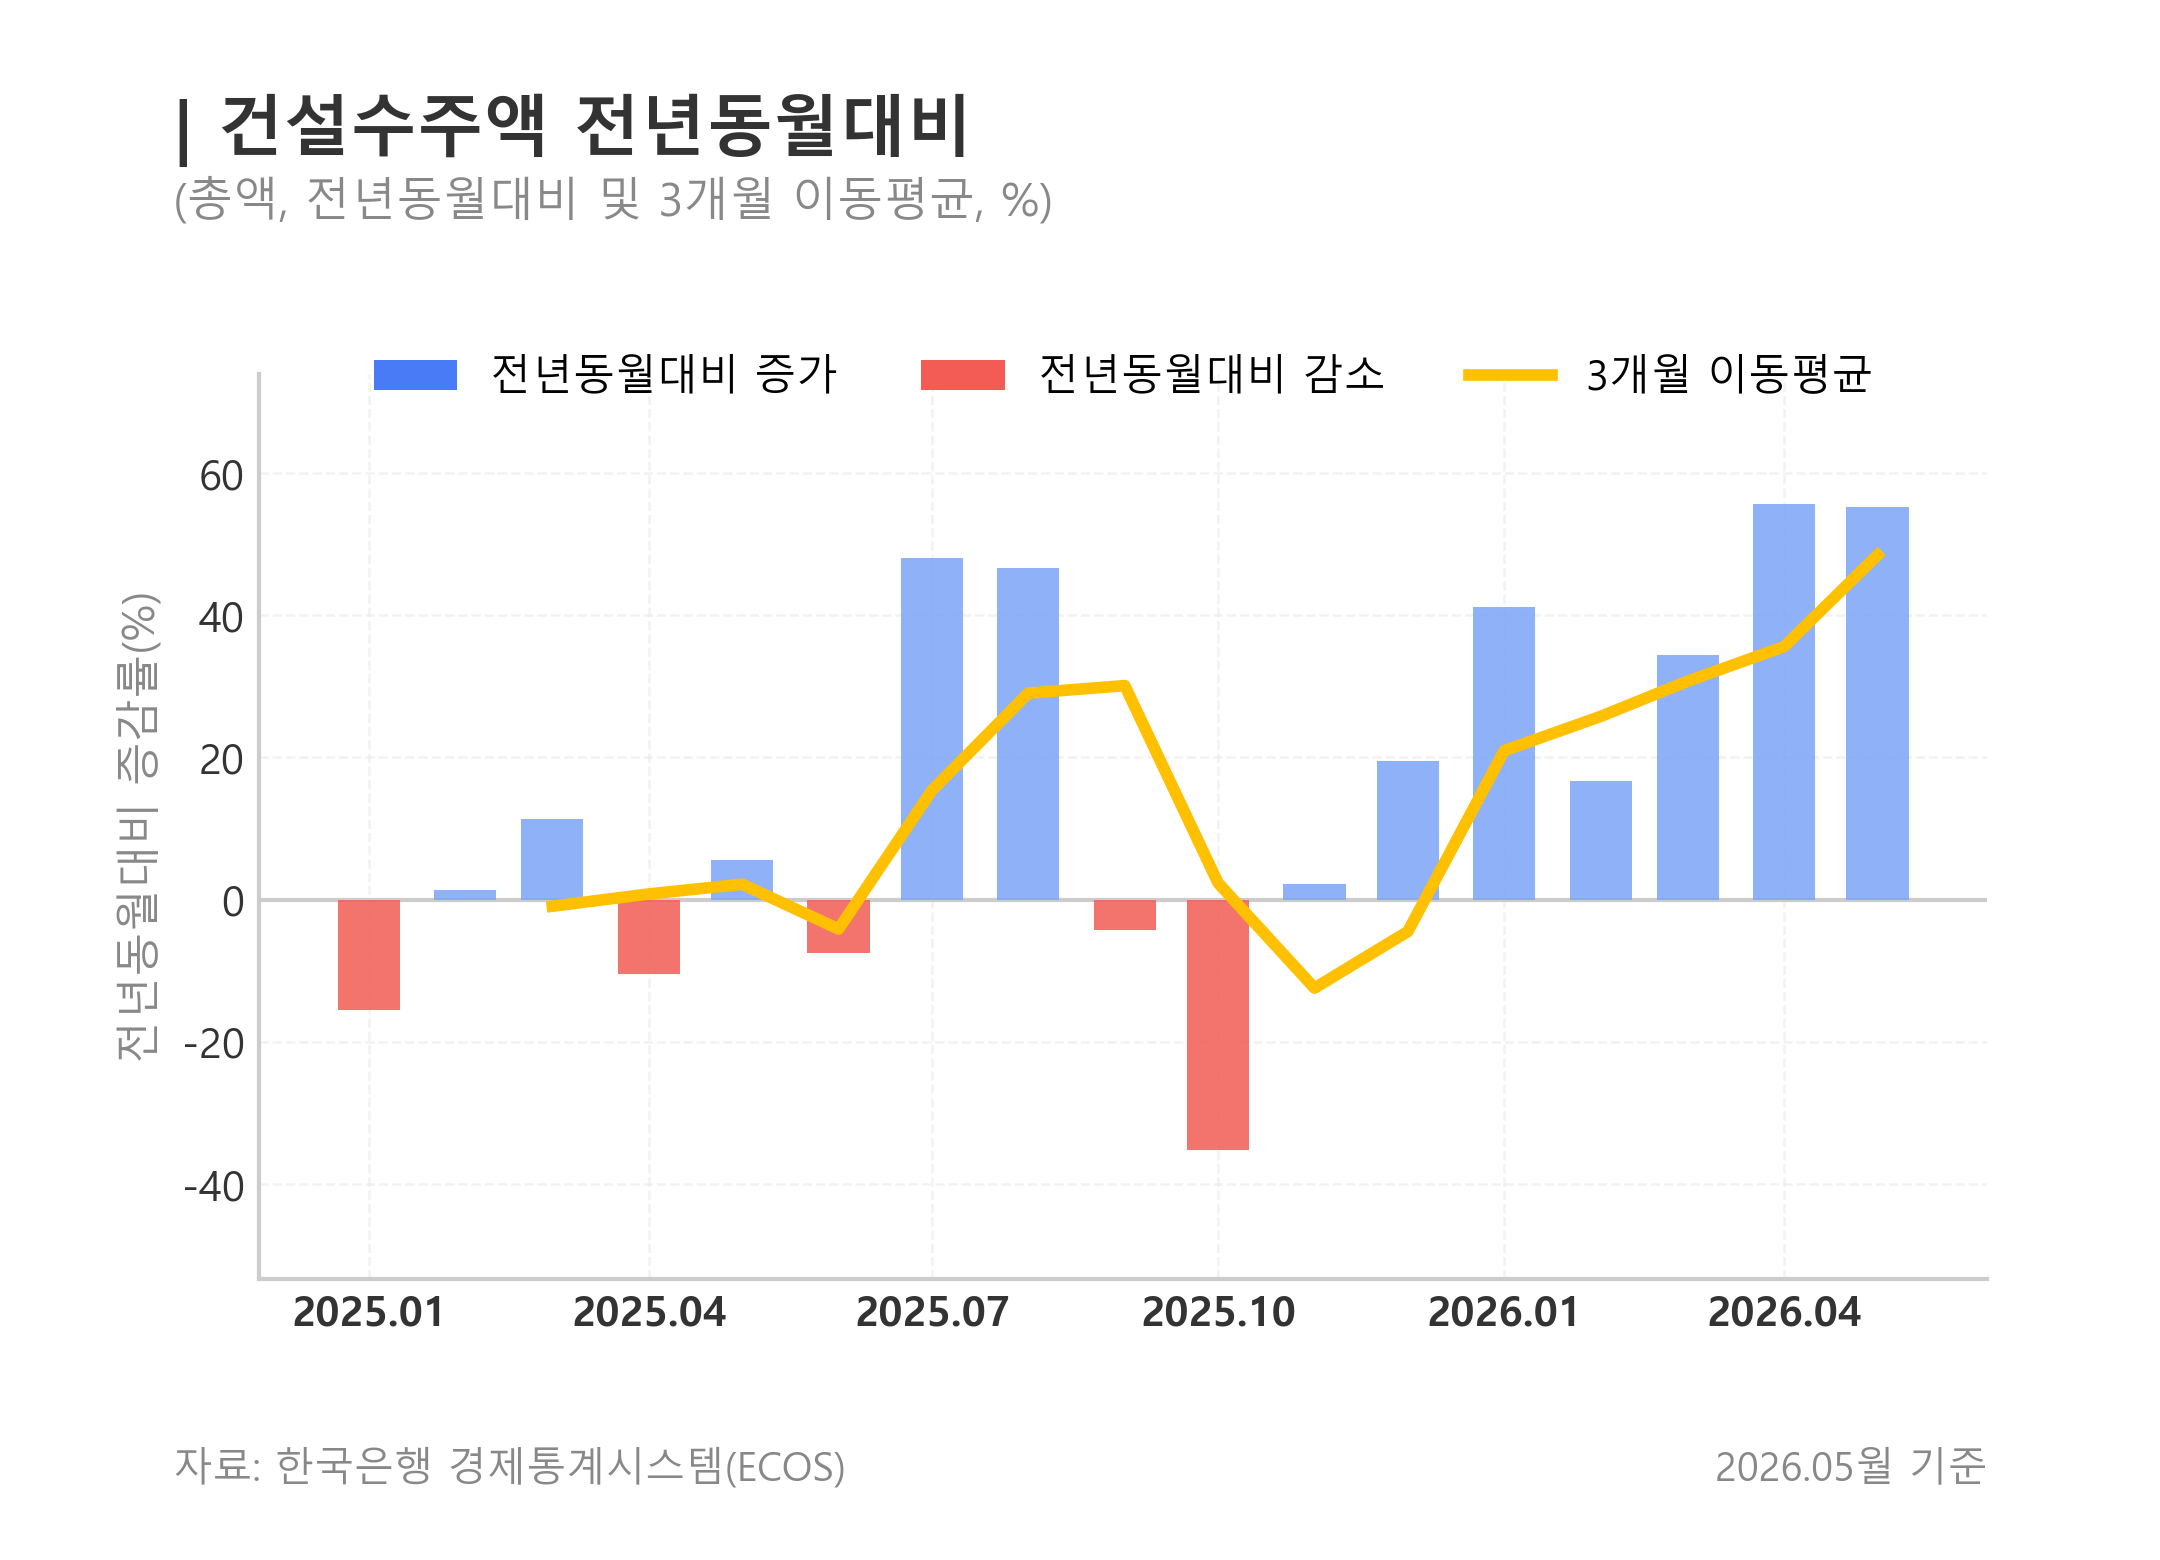

The table this chart was drawn from, first rows:
date, month, series, variable, value, stat_code, stat_name, item_codes, item_names, source, year, month_num, previous_year_value, yoy_pct, yoy_3m_ma
2025-01-01, 2025, 건설수주액, construction_orders_total_value, 9480165, 901Y020, 8.4.1. 국내건설수주액, I42A, 총수주액, BOK ECOS, 2025, 1, 11230402, -15.58, 
2025-02-01, 2025, 건설수주액, construction_orders_total_value, 11071230, 901Y020, 8.4.1. 국내건설수주액, I42A, 총수주액, BOK ECOS, 2025, 2, 10916026, 1.422, 
2025-03-01, 2025, 건설수주액, construction_orders_total_value, 15344411, 901Y020, 8.4.1. 국내건설수주액, I42A, 총수주액, BOK ECOS, 2025, 3, 13773952, 11.4, -0.9205
2025-04-01, 2025, 건설수주액, construction_orders_total_value, 13084000, 901Y020, 8.4.1. 국내건설수주액, I42A, 총수주액, BOK ECOS, 2025, 4, 14609311, -10.44, 0.7943
2025-05-01, 2025, 건설수주액, construction_orders_total_value, 13473999, 901Y020, 8.4.1. 국내건설수주액, I42A, 총수주액, BOK ECOS, 2025, 5, 12765839, 5.547, 2.169
2025-06-01, 2025, 건설수주액, construction_orders_total_value, 22157582, 901Y020, 8.4.1. 국내건설수주액, I42A, 총수주액, BOK ECOS, 2025, 6, 23957957, -7.515, -4.136
2025-07-01, 2025, 건설수주액, construction_orders_total_value, 21768607, 901Y020, 8.4.1. 국내건설수주액, I42A, 총수주액, BOK ECOS, 2025, 7, 14703554, 48.05, 15.36
2025-08-01, 2025, 건설수주액, construction_orders_total_value, 16087093, 901Y020, 8.4.1. 국내건설수주액, I42A, 총수주액, BOK ECOS, 2025, 8, 10973803, 46.6, 29.04
2025-09-01, 2025, 건설수주액, construction_orders_total_value, 15550178, 901Y020, 8.4.1. 국내건설수주액, I42A, 총수주액, BOK ECOS, 2025, 9, 16255300, -4.338, 30.1
2025-10-01, 2025, 건설수주액, construction_orders_total_value, 10076462, 901Y020, 8.4.1. 국내건설수주액, I42A, 총수주액, BOK ECOS, 2025, 10, 15551178, -35.2, 2.351
2025-11-01, 2025, 건설수주액, construction_orders_total_value, 21778409, 901Y020, 8.4.1. 국내건설수주액, I42A, 총수주액, BOK ECOS, 2025, 11, 21306172, 2.216, -12.44
2025-12-01, 2025, 건설수주액, construction_orders_total_value, 35124426, 901Y020, 8.4.1. 국내건설수주액, I42A, 총수주액, BOK ECOS, 2025, 12, 29384944, 19.53, -4.485
2026-01-01, 2026, 건설수주액, construction_orders_total_value, 13378307, 901Y020, 8.4.1. 국내건설수주액, I42A, 총수주액, BOK ECOS, 2026, 1, 9480165, 41.12, 20.96
2026-02-01, 2026, 건설수주액, construction_orders_total_value, 12915404, 901Y020, 8.4.1. 국내건설수주액, I42A, 총수주액, BOK ECOS, 2026, 2, 11071230, 16.66, 25.77
2026-03-01, 2026, 건설수주액, construction_orders_total_value, 20625719, 901Y020, 8.4.1. 국내건설수주액, I42A, 총수주액, BOK ECOS, 2026, 3, 15344411, 34.42, 30.73
2026-04-01, 2026, 건설수주액, construction_orders_total_value, 20370798, 901Y020, 8.4.1. 국내건설수주액, I42A, 총수주액, BOK ECOS, 2026, 4, 13084000, 55.69, 35.59
2026-05-01, 2026, 건설수주액, construction_orders_total_value, 20921697, 901Y020, 8.4.1. 국내건설수주액, I42A, 총수주액, BOK ECOS, 2026, 5, 13473999, 55.27, 48.46
